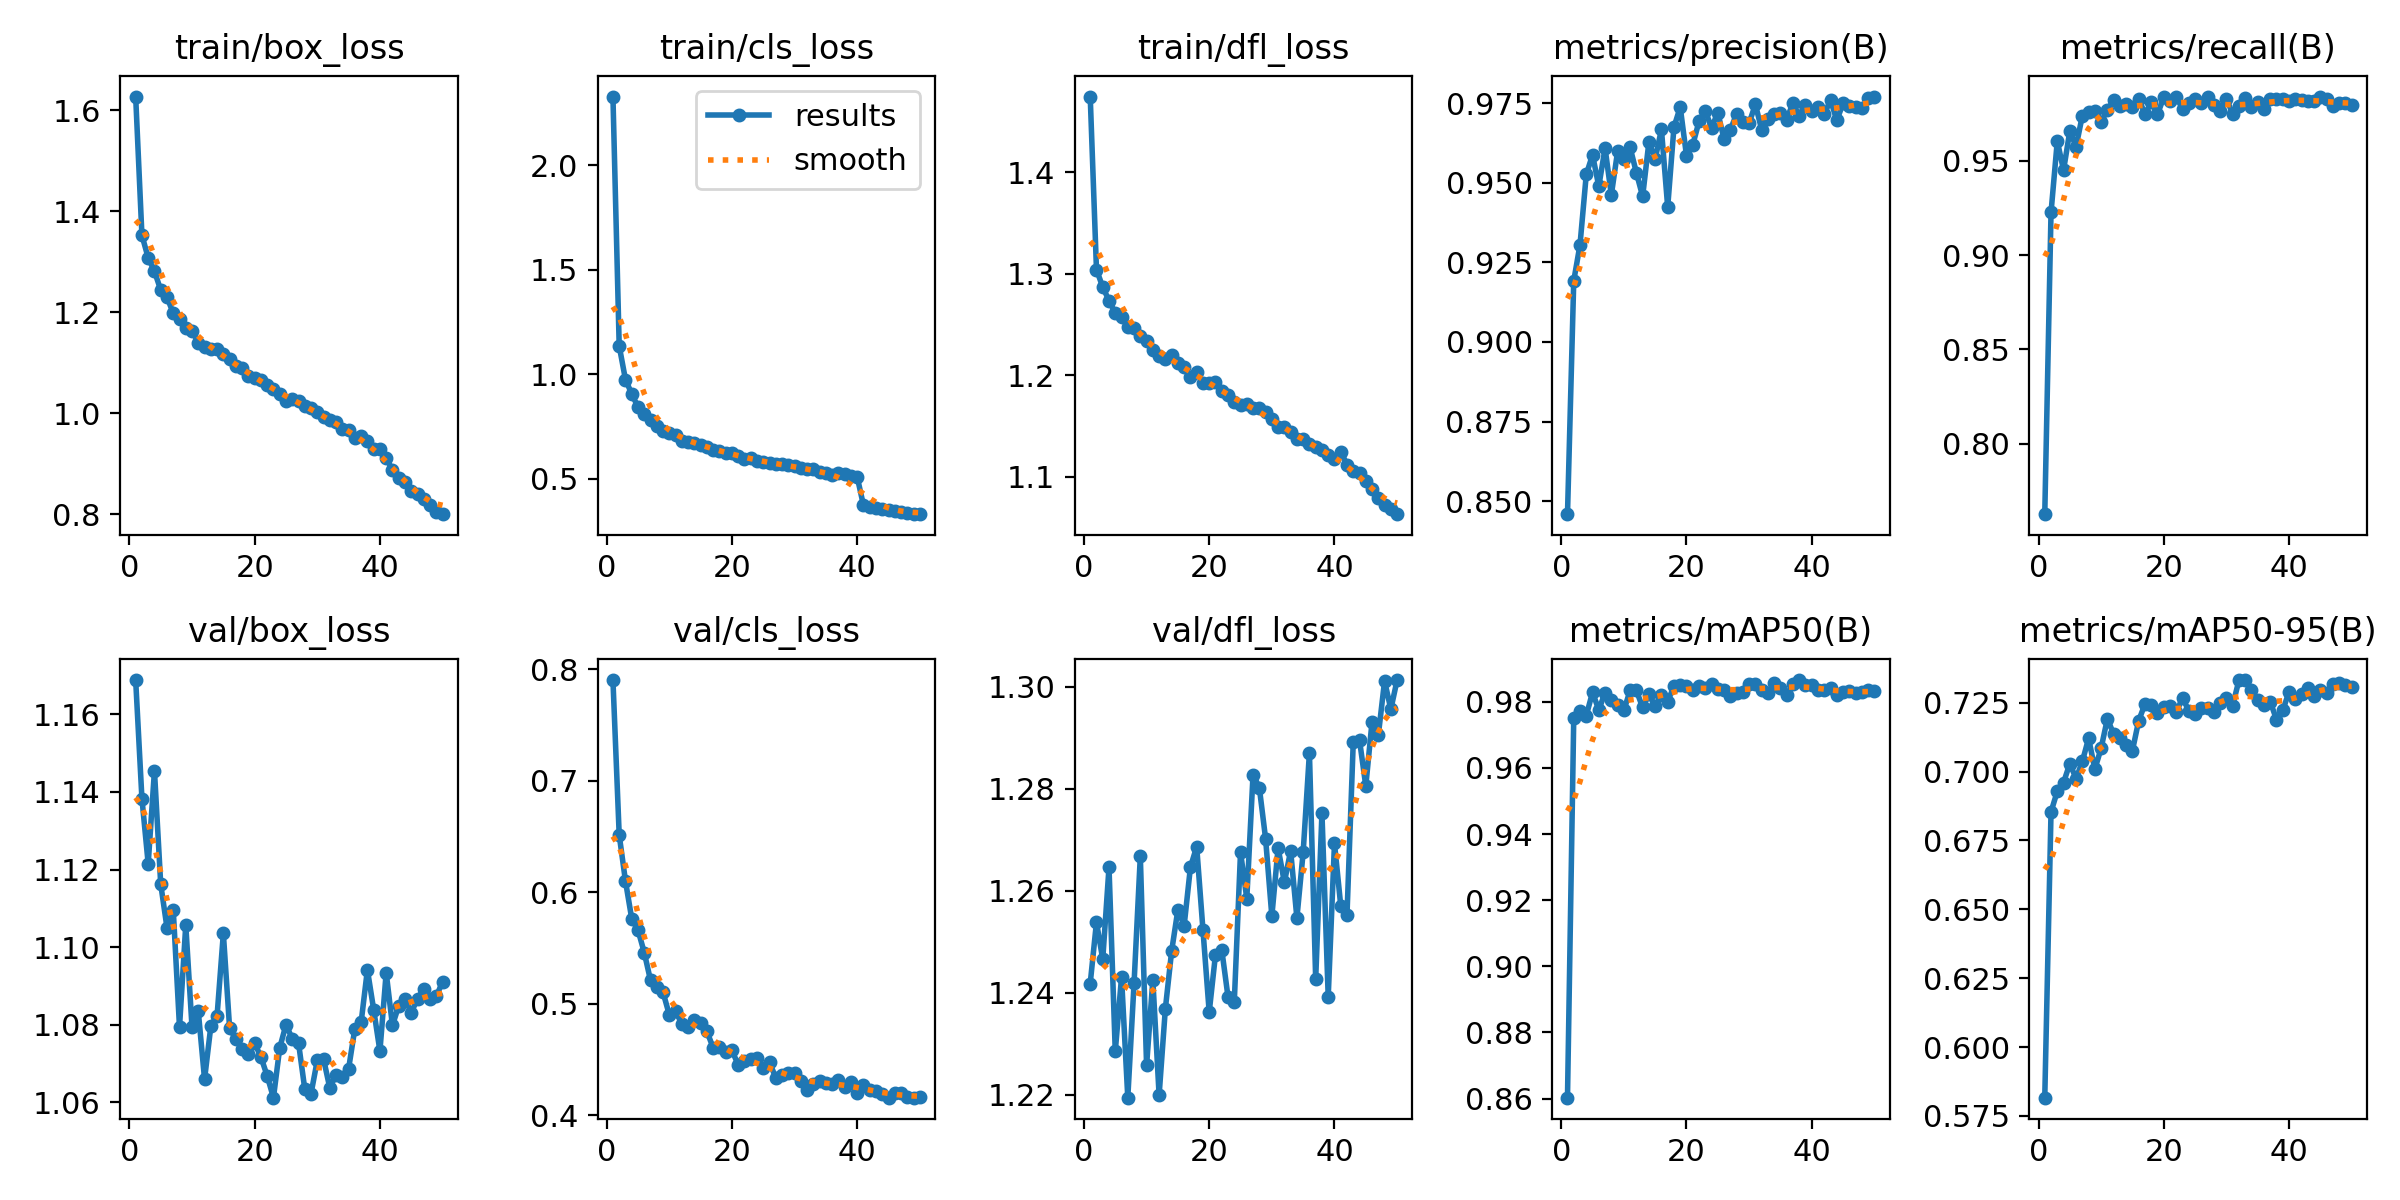

The table this chart was drawn from, first rows:
epoch, time, train/box_loss, train/cls_loss, train/dfl_loss, metrics/precision(B), metrics/recall(B), metrics/mAP50(B), metrics/mAP50-95(B), val/box_loss, val/cls_loss, val/dfl_loss, lr/pg0, lr/pg1, lr/pg2
1, 15.1, 1.627, 2.33, 1.474, 0.8459, 0.7628, 0.8603, 0.5816, 1.169, 0.7904, 1.242, 0.0001107, 0.0001107, 0.0001107
2, 28.88, 1.353, 1.135, 1.304, 0.9192, 0.9225, 0.9751, 0.6853, 1.138, 0.6515, 1.254, 0.0002173, 0.0002173, 0.0002173
3, 42.37, 1.308, 0.9743, 1.287, 0.9305, 0.9603, 0.9771, 0.6928, 1.121, 0.6101, 1.247, 0.0003196, 0.0003196, 0.0003196
4, 55.76, 1.281, 0.9059, 1.274, 0.9526, 0.9449, 0.9758, 0.696, 1.145, 0.5763, 1.265, 0.0003132, 0.0003132, 0.0003132
5, 69.09, 1.244, 0.8427, 1.261, 0.9588, 0.9656, 0.9829, 0.7029, 1.116, 0.5661, 1.228, 0.0003066, 0.0003066, 0.0003066
6, 82.49, 1.23, 0.8109, 1.258, 0.9489, 0.9574, 0.9775, 0.6974, 1.105, 0.5459, 1.243, 0.0003, 0.0003, 0.0003
7, 95.84, 1.198, 0.7784, 1.248, 0.9609, 0.9738, 0.9828, 0.7036, 1.11, 0.521, 1.219, 0.0002934, 0.0002934, 0.0002934
8, 109.2, 1.186, 0.7539, 1.246, 0.9462, 0.9757, 0.9806, 0.712, 1.079, 0.515, 1.242, 0.0002868, 0.0002868, 0.0002868
9, 122.7, 1.168, 0.7262, 1.238, 0.9598, 0.9765, 0.979, 0.7009, 1.106, 0.5103, 1.267, 0.0002803, 0.0002803, 0.0002803
10, 136.1, 1.163, 0.7194, 1.234, 0.9575, 0.9705, 0.9774, 0.7085, 1.079, 0.49, 1.226, 0.0002737, 0.0002737, 0.0002737
11, 149.4, 1.139, 0.7075, 1.225, 0.9611, 0.9768, 0.9835, 0.7192, 1.083, 0.4933, 1.242, 0.0002671, 0.0002671, 0.0002671
12, 162.9, 1.131, 0.6824, 1.219, 0.9532, 0.9821, 0.9834, 0.7135, 1.066, 0.4819, 1.22, 0.0002605, 0.0002605, 0.0002605
13, 176.2, 1.127, 0.6758, 1.216, 0.9457, 0.9788, 0.9783, 0.7123, 1.08, 0.4791, 1.237, 0.0002539, 0.0002539, 0.0002539
14, 189.6, 1.127, 0.6701, 1.22, 0.9628, 0.9799, 0.9822, 0.7097, 1.082, 0.4855, 1.248, 0.0002473, 0.0002473, 0.0002473
15, 203, 1.118, 0.661, 1.212, 0.9575, 0.9784, 0.9788, 0.7076, 1.104, 0.4829, 1.256, 0.0002407, 0.0002407, 0.0002407
16, 216.4, 1.106, 0.65, 1.208, 0.9668, 0.9829, 0.9821, 0.7185, 1.079, 0.4752, 1.253, 0.0002341, 0.0002341, 0.0002341
17, 229.8, 1.094, 0.6381, 1.199, 0.9424, 0.9745, 0.98, 0.7245, 1.076, 0.4604, 1.265, 0.0002275, 0.0002275, 0.0002275
18, 243.2, 1.089, 0.6335, 1.204, 0.9675, 0.9808, 0.9847, 0.7242, 1.074, 0.4609, 1.269, 0.0002209, 0.0002209, 0.0002209
19, 256.6, 1.073, 0.6242, 1.192, 0.9738, 0.9745, 0.9851, 0.7213, 1.072, 0.457, 1.252, 0.0002143, 0.0002143, 0.0002143
20, 270, 1.069, 0.6204, 1.192, 0.9585, 0.9836, 0.9848, 0.7235, 1.075, 0.458, 1.236, 0.0002077, 0.0002077, 0.0002077
21, 283.3, 1.066, 0.6083, 1.193, 0.9619, 0.9815, 0.9835, 0.7238, 1.072, 0.4452, 1.247, 0.0002011, 0.0002011, 0.0002011
22, 296.6, 1.056, 0.5951, 1.185, 0.9693, 0.9838, 0.9849, 0.7215, 1.067, 0.4484, 1.248, 0.0001945, 0.0001945, 0.0001945
23, 309.9, 1.048, 0.5977, 1.181, 0.9726, 0.9773, 0.9841, 0.7268, 1.061, 0.4501, 1.239, 0.0001879, 0.0001879, 0.0001879
24, 323.4, 1.037, 0.5857, 1.174, 0.9673, 0.9806, 0.9852, 0.722, 1.074, 0.4509, 1.238, 0.0001814, 0.0001814, 0.0001814
25, 336.7, 1.025, 0.5786, 1.171, 0.972, 0.9826, 0.984, 0.721, 1.08, 0.4423, 1.268, 0.0001748, 0.0001748, 0.0001748
26, 350.1, 1.028, 0.5754, 1.172, 0.9637, 0.9804, 0.9835, 0.7229, 1.076, 0.4474, 1.258, 0.0001682, 0.0001682, 0.0001682
27, 363.4, 1.025, 0.5711, 1.168, 0.9666, 0.9839, 0.9819, 0.7231, 1.075, 0.4335, 1.283, 0.0001616, 0.0001616, 0.0001616
28, 376.7, 1.014, 0.5695, 1.167, 0.9717, 0.9795, 0.9826, 0.7215, 1.063, 0.4358, 1.28, 0.000155, 0.000155, 0.000155
29, 390.1, 1.01, 0.563, 1.164, 0.969, 0.976, 0.9829, 0.725, 1.062, 0.4382, 1.27, 0.0001484, 0.0001484, 0.0001484
30, 403.4, 1.002, 0.559, 1.157, 0.9687, 0.9826, 0.9855, 0.7267, 1.071, 0.4381, 1.255, 0.0001418, 0.0001418, 0.0001418
31, 416.9, 0.9929, 0.549, 1.15, 0.9746, 0.9749, 0.9853, 0.7239, 1.071, 0.4306, 1.268, 0.0001352, 0.0001352, 0.0001352
32, 430.3, 0.9856, 0.5441, 1.149, 0.9667, 0.9789, 0.9836, 0.7331, 1.064, 0.4226, 1.262, 0.0001286, 0.0001286, 0.0001286
33, 443.7, 0.982, 0.5455, 1.144, 0.9699, 0.9831, 0.9826, 0.7332, 1.067, 0.4279, 1.268, 0.000122, 0.000122, 0.000122
34, 457, 0.9688, 0.5293, 1.137, 0.9718, 0.9782, 0.9856, 0.7297, 1.067, 0.431, 1.255, 0.0001154, 0.0001154, 0.0001154
35, 470.5, 0.9667, 0.5265, 1.138, 0.9721, 0.9809, 0.9842, 0.7258, 1.069, 0.4284, 1.268, 0.0001088, 0.0001088, 0.0001088
36, 484, 0.9505, 0.5191, 1.132, 0.9699, 0.9772, 0.982, 0.724, 1.079, 0.4275, 1.287, 0.0001022, 0.0001022, 0.0001022
37, 497.4, 0.9549, 0.5266, 1.129, 0.9751, 0.9827, 0.9853, 0.7254, 1.081, 0.4319, 1.243, 9.56376e-05, 9.56376e-05, 9.56376e-05
38, 510.9, 0.9456, 0.5226, 1.127, 0.9711, 0.9825, 0.9866, 0.7188, 1.094, 0.4256, 1.275, 8.90442e-05, 8.90442e-05, 8.90442e-05
39, 524.3, 0.9297, 0.5106, 1.121, 0.9745, 0.9827, 0.9851, 0.7221, 1.084, 0.4294, 1.239, 8.24508e-05, 8.24508e-05, 8.24508e-05
40, 537.7, 0.9293, 0.5079, 1.118, 0.9726, 0.9818, 0.9849, 0.7289, 1.073, 0.4196, 1.269, 7.58574e-05, 7.58574e-05, 7.58574e-05
41, 551.3, 0.9113, 0.3726, 1.125, 0.9738, 0.9826, 0.9835, 0.7265, 1.093, 0.427, 1.257, 6.9264e-05, 6.9264e-05, 6.9264e-05
42, 564.5, 0.887, 0.3632, 1.112, 0.9716, 0.9821, 0.9836, 0.7283, 1.08, 0.4229, 1.255, 6.26706e-05, 6.26706e-05, 6.26706e-05
43, 577.8, 0.8717, 0.3601, 1.106, 0.976, 0.9814, 0.984, 0.7304, 1.085, 0.4215, 1.289, 5.60772e-05, 5.60772e-05, 5.60772e-05
44, 591.1, 0.863, 0.3532, 1.104, 0.9697, 0.9813, 0.9821, 0.7276, 1.087, 0.4187, 1.29, 4.94838e-05, 4.94838e-05, 4.94838e-05
45, 604.4, 0.8459, 0.3477, 1.095, 0.9749, 0.9835, 0.983, 0.7298, 1.083, 0.4158, 1.281, 4.28904e-05, 4.28904e-05, 4.28904e-05
46, 617.7, 0.84, 0.3468, 1.088, 0.9741, 0.9828, 0.9832, 0.7285, 1.087, 0.4198, 1.293, 3.6297e-05, 3.6297e-05, 3.6297e-05
47, 630.9, 0.8293, 0.3407, 1.079, 0.9738, 0.9787, 0.9826, 0.7317, 1.089, 0.4198, 1.29, 2.97036e-05, 2.97036e-05, 2.97036e-05
48, 644.2, 0.8182, 0.3367, 1.073, 0.9734, 0.9807, 0.9829, 0.7321, 1.087, 0.4162, 1.301, 2.31102e-05, 2.31102e-05, 2.31102e-05
49, 657.5, 0.8034, 0.3313, 1.069, 0.9765, 0.9806, 0.9835, 0.7315, 1.087, 0.4157, 1.296, 1.65168e-05, 1.65168e-05, 1.65168e-05
50, 670.8, 0.7997, 0.3297, 1.063, 0.9771, 0.9794, 0.9831, 0.7308, 1.091, 0.416, 1.301, 9.9234e-06, 9.9234e-06, 9.9234e-06
